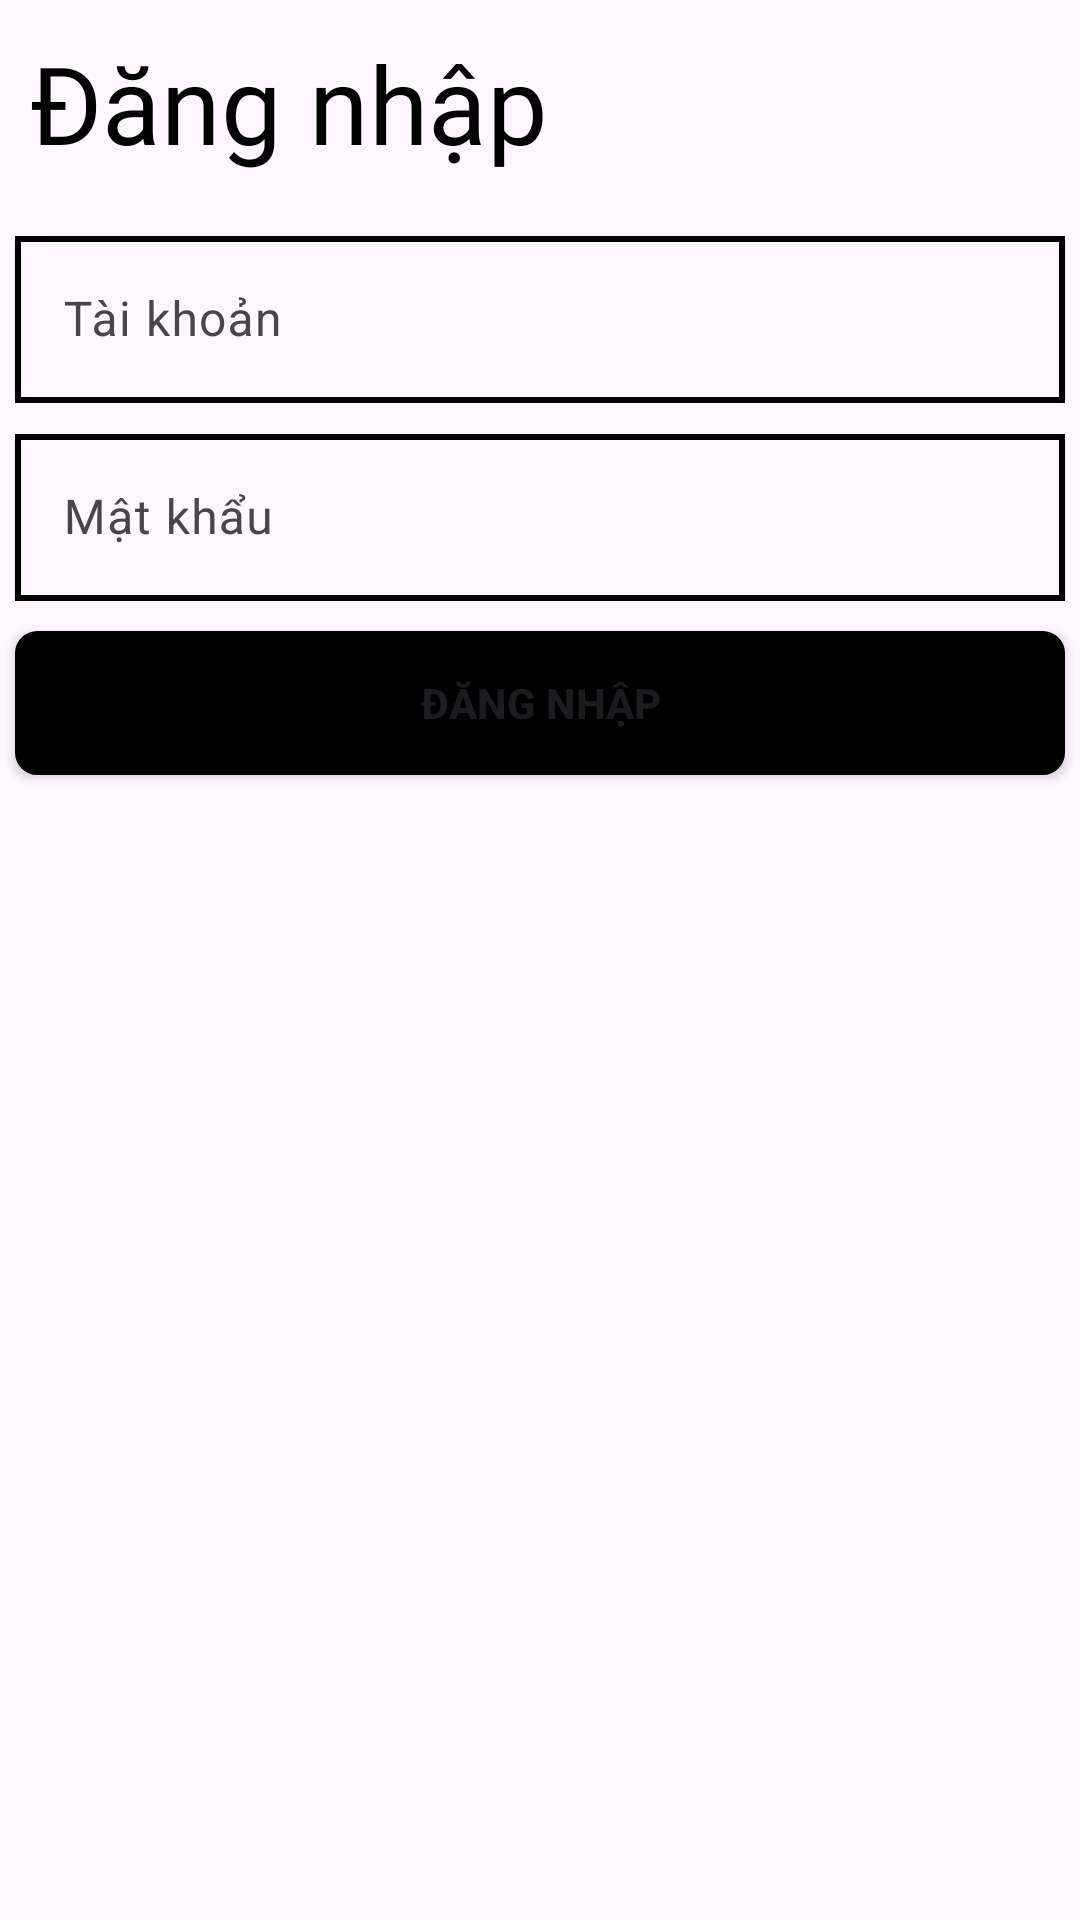

The Android layout XML behind this screen, and the referenced resources:
<!-- AndroidManifest.xml: application theme Theme.MOB2041_v2 -->
<!-- res/layout/activity_dangnhap.xml -->
<?xml version="1.0" encoding="utf-8"?>
<LinearLayout xmlns:android="http://schemas.android.com/apk/res/android"
    xmlns:app="http://schemas.android.com/apk/res-auto"
    xmlns:tools="http://schemas.android.com/tools"
    android:layout_width="match_parent"
    android:layout_height="match_parent"
    android:orientation="vertical"
    tools:context=".DangnhapAc">

  <ImageView
      android:id="@+id/imageView"
      android:layout_width="wrap_content"
      android:layout_height="wrap_content"
      app:srcCompat="@drawable/baseline_keyboard_backspace_24"
      android:layout_marginTop="10dp"
      android:layout_marginLeft="10dp"/>

  <TextView
      android:id="@+id/textView"
      android:layout_width="match_parent"
      android:layout_height="wrap_content"
      android:text="Đăng nhập"
      android:fontFamily="@font/comfortaa_bold"
      android:textSize="36sp"
      android:textColor="@color/black"
      android:layout_marginLeft="10dp"
      android:layout_marginBottom="15dp"/>

  <com.google.android.material.textfield.TextInputLayout
      android:layout_width="match_parent"
      android:layout_height="wrap_content">

    <com.google.android.material.textfield.TextInputEditText
        android:id="@+id/edtuser"
        android:layout_width="match_parent"
        android:layout_height="wrap_content"
        android:hint="Tài khoản"
        android:background="@drawable/custome_edt"
        android:layout_margin="5dp"/>
  </com.google.android.material.textfield.TextInputLayout>

  <com.google.android.material.textfield.TextInputLayout
      android:layout_width="match_parent"
      android:layout_height="wrap_content">

    <com.google.android.material.textfield.TextInputEditText
        android:id="@+id/edtpass"
        android:layout_width="match_parent"
        android:layout_height="wrap_content"
        android:hint="Mật khẩu"
        android:background="@drawable/custome_edt"
        android:layout_margin="5dp"/>
  </com.google.android.material.textfield.TextInputLayout>

  <Button
      android:id="@+id/button4"
      android:layout_width="match_parent"
      android:layout_height="wrap_content"
      android:text="ĐĂNG NHẬP"
      android:textStyle="bold"
      app:backgroundTint="@null"
      android:background="@drawable/drawabe_button_black"
      android:layout_margin="5dp"/>
</LinearLayout>
<!-- resources referenced by this layout -->
<resources>
  <!-- drawable custome_edt (drawable) -->
  <?xml version="1.0" encoding="utf-8"?>
  <shape xmlns:android="http://schemas.android.com/apk/res/android">
      <stroke android:color="@color/black"
      android:width="2dp"/>
  </shape>
  <!-- drawable drawabe_button_black (drawable) -->
  <?xml version="1.0" encoding="utf-8"?>
  <shape xmlns:android="http://schemas.android.com/apk/res/android">
      <corners android:radius="6dp" />
      <stroke android:color="@color/black"
          android:width="3dp"/>
      <solid android:color="@color/black"></solid>
  
  </shape>
  <style name="Theme.MOB2041_v2" parent="Base.Theme.MOB2041_v2" />
  <style name="Base.Theme.MOB2041_v2" parent="Theme.Material3.DayNight.NoActionBar">
          
          
      </style>
  <!-- not gathered from this repository: default colours our renderer supplied (Android Studio template values) -->
  <color name="black">#FF000000</color>
</resources>
